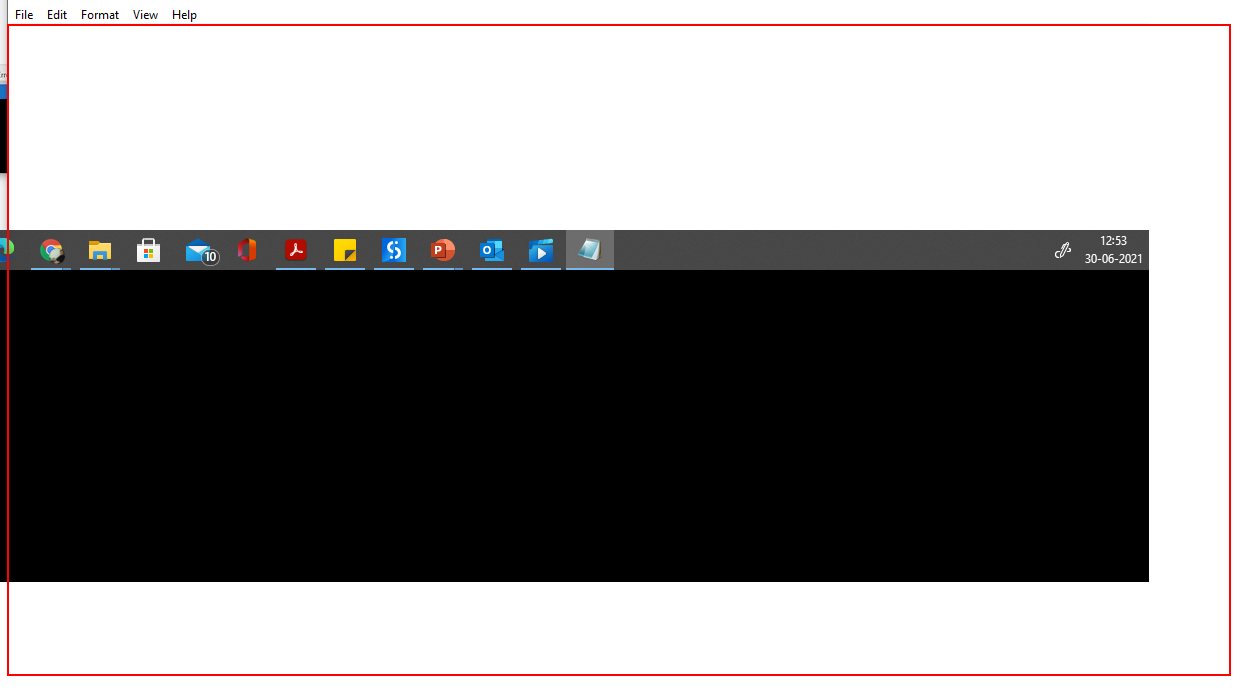
Workflow: Dealy Activity

Step 1: type "Automation is future" into the editable text 'Text Editor' in window 'Untitled - Notepad' (notepad.exe)
